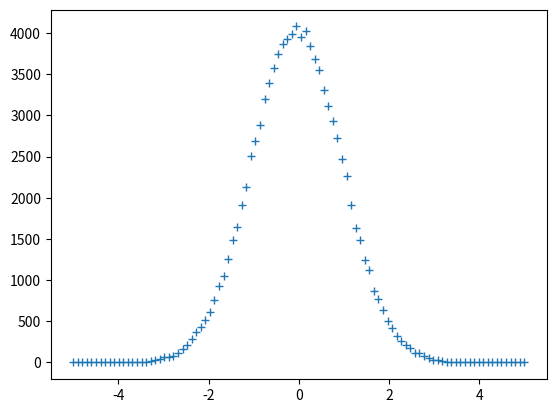

Write Python code to recreate this figure.
# MatPlot_002.py

import random
import numpy as np
import matplotlib.pyplot as plt

y0 = np.random.randn(100000)
x = np.linspace(-5.0, 5.0, 100)

y = []
for kk in range(0,99):
	x1 = x[kk];  x2 = x[kk+1]
	n = 0
	for xx in y0:
		if x1 <= xx and xx < x2:
			n = n + 1
	y.append(n)

y.append(0.0)
plt.plot(x, y, '+')
plt.show()


